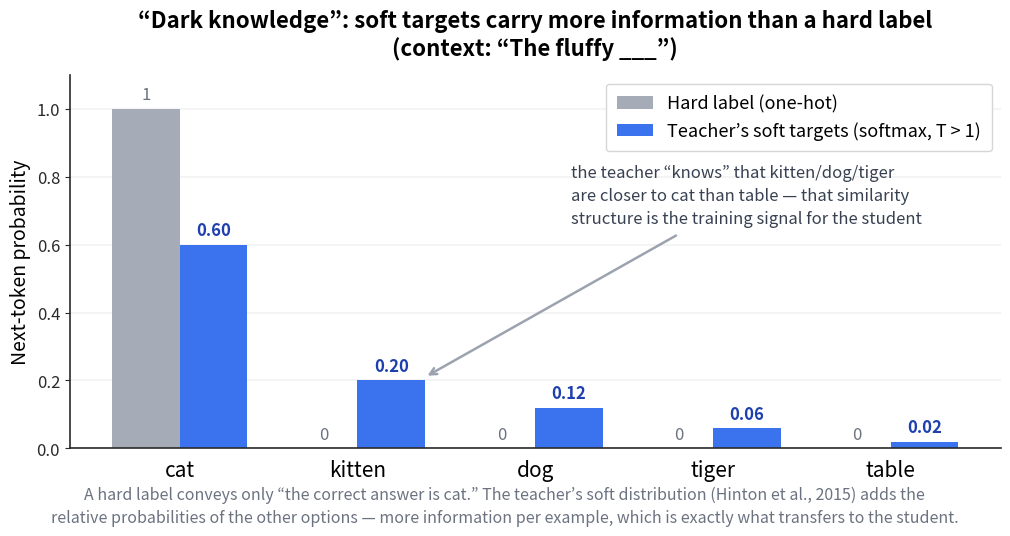

Source code (Python): (Note: this script raises an exception after producing the figure.)
"""Figure: "dark knowledge" — soft targets vs. hard label (knowledge distillation).

Grouped bar chart contrasting a one-hot hard label with a teacher's softened
(T > 1) next-token distribution for the context "The fluffy ___".
Self-contained: matplotlib + numpy only, DejaVu Sans (matplotlib default).
"""

import matplotlib

matplotlib.use("Agg")

import matplotlib.pyplot as plt
import numpy as np

# ----------------------------------------------------------------------------
# Data
# ----------------------------------------------------------------------------
categories = ["cat", "kitten", "dog", "tiger", "table"]
hard = np.array([1.0, 0.0, 0.0, 0.0, 0.0])          # one-hot hard label
soft = np.array([0.60, 0.20, 0.12, 0.06, 0.02])      # teacher softmax, T > 1

x = np.arange(len(categories))
width = 0.38

# ----------------------------------------------------------------------------
# Palette (sampled from the original figure)
# ----------------------------------------------------------------------------
GRAY_BAR = "#A6ACB7"
BLUE_BAR = "#3B72ED"
BLUE_LABEL = "#1E40AF"
GRAY_LABEL = "#6B7280"
ANNOT_TEXT = "#374151"
ARROW = "#9CA3AF"
GRID = "#F3F3F3"
SPINE = "#2A2A2A"
FOOTNOTE = "#6B7280"

# ----------------------------------------------------------------------------
# Figure
# ----------------------------------------------------------------------------
fig, ax = plt.subplots(figsize=(10.23, 5.42))
fig.subplots_adjust(left=0.075, right=0.985, top=0.845, bottom=0.155)

ax.set_axisbelow(True)
ax.grid(axis="y", color=GRID, linewidth=1.3)

ax.bar(x - width / 2, hard, width, color=GRAY_BAR, label="Hard label (one-hot)")
ax.bar(x + width / 2, soft, width, color=BLUE_BAR,
       label="Teacher’s soft targets (softmax, T > 1)")

# Value labels ---------------------------------------------------------------
for xi, v in zip(x, hard):
    ax.text(xi - width / 2, v + 0.015, f"{v:g}", ha="center", va="bottom",
            fontsize=12, color=GRAY_LABEL)
for xi, v in zip(x, soft):
    ax.text(xi + width / 2, v + 0.015, f"{v:.2f}", ha="center", va="bottom",
            fontsize=12, fontweight="bold", color=BLUE_LABEL)

# Axes cosmetics -------------------------------------------------------------
ax.set_ylim(0, 1.1)
ax.set_yticks(np.arange(0, 1.01, 0.2))
ax.set_xticks(x)
ax.set_xticklabels(categories, fontsize=15)
ax.tick_params(axis="x", length=0, pad=8)
ax.tick_params(axis="y", labelsize=12, colors=SPINE)
ax.set_ylabel("Next-token probability", fontsize=14)

for side in ("top", "right"):
    ax.spines[side].set_visible(False)
for side in ("left", "bottom"):
    ax.spines[side].set_color(SPINE)
    ax.spines[side].set_linewidth(1.2)

ax.set_title(
    "“Dark knowledge”: soft targets carry more information "
    "than a hard label\n(context: “The fluffy ___”)",
    fontsize=16, fontweight="bold", pad=14,
)

# Annotation -----------------------------------------------------------------
ax.annotate(
    "the teacher “knows” that kitten/dog/tiger\n"
    "are closer to cat than table — that similarity\n"
    "structure is the training signal for the student",
    xy=(1 + width, 0.21), xytext=(2.2, 0.835),
    ha="left", va="top", fontsize=12, color=ANNOT_TEXT, linespacing=1.45,
    arrowprops=dict(arrowstyle="->", color=ARROW, linewidth=1.8,
                    shrinkA=8, shrinkB=2),
)

# Legend ---------------------------------------------------------------------
ax.legend(loc="upper right", fontsize=13, frameon=True,
          edgecolor="#D6D6D6", framealpha=1.0, borderpad=0.6)

# Footnote -------------------------------------------------------------------
fig.text(
    0.5, 0.012,
    "A hard label conveys only “the correct answer is cat.” "
    "The teacher’s soft distribution (Hinton et al., 2015) adds the\n"
    "relative probabilities of the other options — more information "
    "per example, which is exactly what transfers to the student.",
    ha="center", va="bottom", fontsize=11.5, color=FOOTNOTE, linespacing=1.4,
)

fig.savefig(r'/Users/aleksandrdrobiazkin/IdeaProjects/ai-agent-architecture/book/images/fig_distillation.png', dpi=150, bbox_inches='tight')
